Photos from the image-classification dataset "processed_data" in the GitHub repository rjaswal1634/EfficientNetwithSeperableConvolution. Its 4 classes are: cloudy, desert, green area, water.

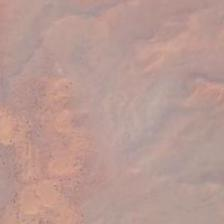
Label: desert

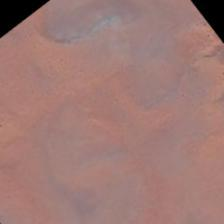
Label: desert

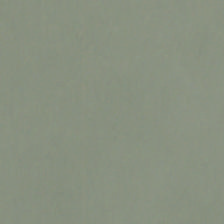
Label: cloudy

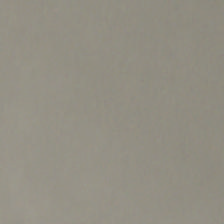
Label: cloudy

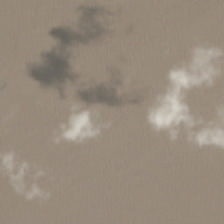
Label: cloudy

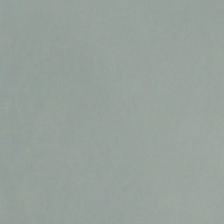
Label: cloudy
